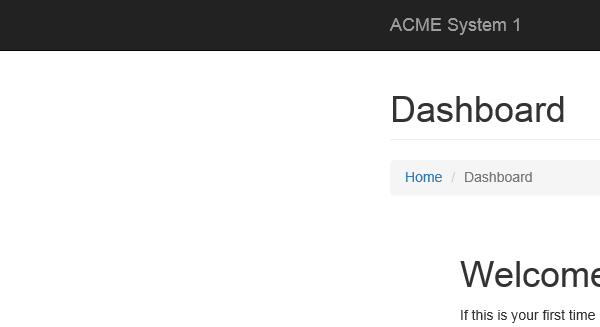
Task: Robotic Enterprise Framework
Workflow: System1_NavigateTo_WIDetails

Step 1: Attach Browser 'iexplore.exe ACME' in window 'ACME System 1 - Dashboard'
